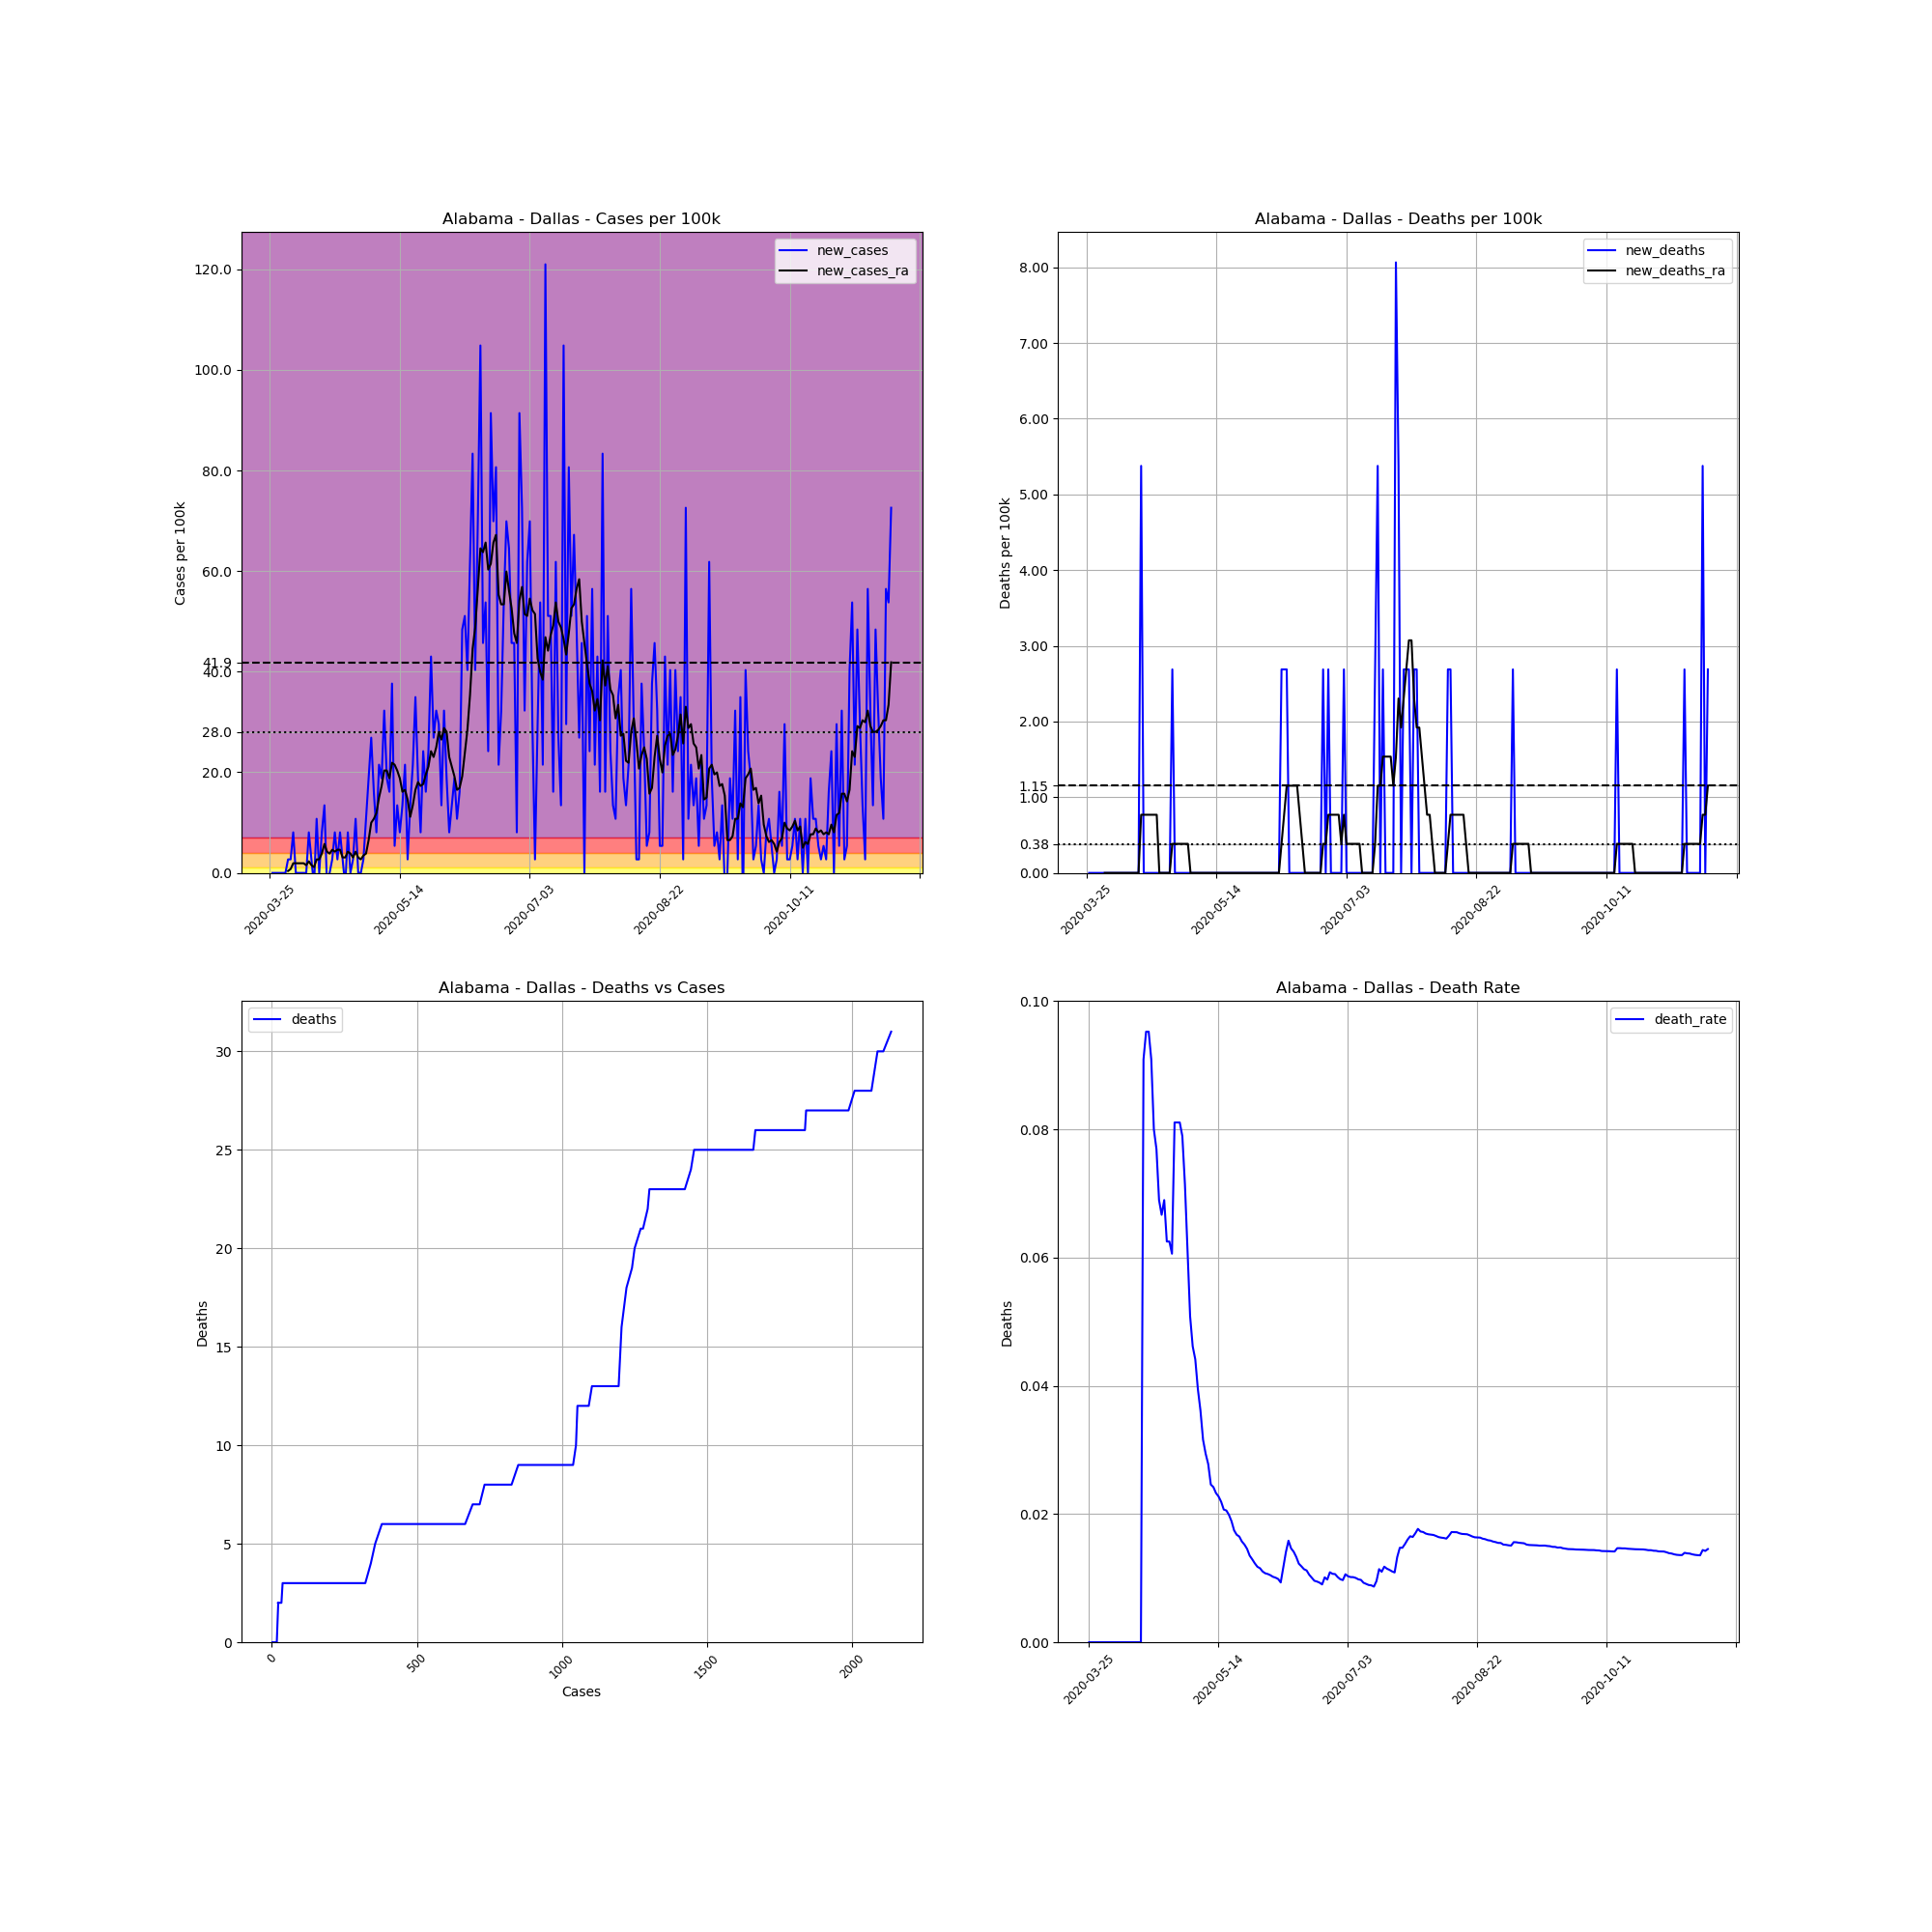

Data behind this chart, as committed beside it:
, date, county, state, fips, cases, deaths, COUNTY, STNAME, CTYNAME, POPESTIMATE2019, cases_per_100k, deaths_per_100k, death_rate, new_cases, new_deaths, new_cases_ra, new_deaths_ra
331043, 2020-03-25, Dallas, Alabama, 1047, 2, 0, 47, Alabama, Dallas, 37196, 5.377, 0.0, 0.0, , , , 
331044, 2020-03-26, Dallas, Alabama, 1047, 2, 0, 47, Alabama, Dallas, 37196, 5.377, 0.0, 0.0, 0.0, 0.0, , 
331045, 2020-03-27, Dallas, Alabama, 1047, 2, 0, 47, Alabama, Dallas, 37196, 5.377, 0.0, 0.0, 0.0, 0.0, , 
331046, 2020-03-28, Dallas, Alabama, 1047, 2, 0, 47, Alabama, Dallas, 37196, 5.377, 0.0, 0.0, 0.0, 0.0, , 
331047, 2020-03-29, Dallas, Alabama, 1047, 2, 0, 47, Alabama, Dallas, 37196, 5.377, 0.0, 0.0, 0.0, 0.0, , 
331048, 2020-03-30, Dallas, Alabama, 1047, 2, 0, 47, Alabama, Dallas, 37196, 5.377, 0.0, 0.0, 0.0, 0.0, , 
331049, 2020-03-31, Dallas, Alabama, 1047, 2, 0, 47, Alabama, Dallas, 37196, 5.377, 0.0, 0.0, 0.0, 0.0, , 
331050, 2020-04-01, Dallas, Alabama, 1047, 3, 0, 47, Alabama, Dallas, 37196, 8.065, 0.0, 0.0, 2.688, 0.0, 0.3841, 0.0
331051, 2020-04-02, Dallas, Alabama, 1047, 4, 0, 47, Alabama, Dallas, 37196, 10.75, 0.0, 0.0, 2.688, 0.0, 0.7681, 0.0
331052, 2020-04-03, Dallas, Alabama, 1047, 7, 0, 47, Alabama, Dallas, 37196, 18.82, 0.0, 0.0, 8.065, 0.0, 1.92, 0.0
331053, 2020-04-04, Dallas, Alabama, 1047, 7, 0, 47, Alabama, Dallas, 37196, 18.82, 0.0, 0.0, 0.0, 0.0, 1.92, 0.0
331054, 2020-04-05, Dallas, Alabama, 1047, 7, 0, 47, Alabama, Dallas, 37196, 18.82, 0.0, 0.0, 0.0, 0.0, 1.92, 0.0
331055, 2020-04-06, Dallas, Alabama, 1047, 7, 0, 47, Alabama, Dallas, 37196, 18.82, 0.0, 0.0, 0.0, 0.0, 1.92, 0.0
331056, 2020-04-07, Dallas, Alabama, 1047, 7, 0, 47, Alabama, Dallas, 37196, 18.82, 0.0, 0.0, 0.0, 0.0, 1.92, 0.0
331057, 2020-04-08, Dallas, Alabama, 1047, 7, 0, 47, Alabama, Dallas, 37196, 18.82, 0.0, 0.0, 0.0, 0.0, 1.536, 0.0
331058, 2020-04-09, Dallas, Alabama, 1047, 10, 0, 47, Alabama, Dallas, 37196, 26.88, 0.0, 0.0, 8.065, 0.0, 2.304, 0.0
331059, 2020-04-10, Dallas, Alabama, 1047, 11, 0, 47, Alabama, Dallas, 37196, 29.57, 0.0, 0.0, 2.688, 0.0, 1.536, 0.0
331060, 2020-04-11, Dallas, Alabama, 1047, 10, 0, 47, Alabama, Dallas, 37196, 26.88, 0.0, 0.0, -2.688, 0.0, 1.152, 0.0
331061, 2020-04-12, Dallas, Alabama, 1047, 14, 0, 47, Alabama, Dallas, 37196, 37.64, 0.0, 0.0, 10.75, 0.0, 2.688, 0.0
331062, 2020-04-13, Dallas, Alabama, 1047, 14, 0, 47, Alabama, Dallas, 37196, 37.64, 0.0, 0.0, 0.0, 0.0, 2.688, 0.0
331063, 2020-04-14, Dallas, Alabama, 1047, 17, 0, 47, Alabama, Dallas, 37196, 45.7, 0.0, 0.0, 8.065, 0.0, 3.841, 0.0
331064, 2020-04-15, Dallas, Alabama, 1047, 22, 2, 47, Alabama, Dallas, 37196, 59.15, 5.377, 0.09091, 13.44, 5.377, 5.761, 0.7681
331065, 2020-04-16, Dallas, Alabama, 1047, 21, 2, 47, Alabama, Dallas, 37196, 56.46, 5.377, 0.09524, -2.688, 0.0, 4.225, 0.7681
331066, 2020-04-17, Dallas, Alabama, 1047, 21, 2, 47, Alabama, Dallas, 37196, 56.46, 5.377, 0.09524, 0.0, 0.0, 3.841, 0.7681
331067, 2020-04-18, Dallas, Alabama, 1047, 22, 2, 47, Alabama, Dallas, 37196, 59.15, 5.377, 0.09091, 2.688, 0.0, 4.609, 0.7681
331068, 2020-04-19, Dallas, Alabama, 1047, 25, 2, 47, Alabama, Dallas, 37196, 67.21, 5.377, 0.08, 8.065, 0.0, 4.225, 0.7681
331069, 2020-04-20, Dallas, Alabama, 1047, 26, 2, 47, Alabama, Dallas, 37196, 69.9, 5.377, 0.07692, 2.688, 0.0, 4.609, 0.7681
331070, 2020-04-21, Dallas, Alabama, 1047, 29, 2, 47, Alabama, Dallas, 37196, 77.97, 5.377, 0.06897, 8.065, 0.0, 4.609, 0.7681
331071, 2020-04-22, Dallas, Alabama, 1047, 30, 2, 47, Alabama, Dallas, 37196, 80.65, 5.377, 0.06667, 2.688, 0.0, 3.073, 0.0
331072, 2020-04-23, Dallas, Alabama, 1047, 29, 2, 47, Alabama, Dallas, 37196, 77.97, 5.377, 0.06897, -2.688, 0.0, 3.073, 0.0
331073, 2020-04-24, Dallas, Alabama, 1047, 32, 2, 47, Alabama, Dallas, 37196, 86.03, 5.377, 0.0625, 8.065, 0.0, 4.225, 0.0
331074, 2020-04-25, Dallas, Alabama, 1047, 32, 2, 47, Alabama, Dallas, 37196, 86.03, 5.377, 0.0625, 0.0, 0.0, 3.841, 0.0
331075, 2020-04-26, Dallas, Alabama, 1047, 33, 2, 47, Alabama, Dallas, 37196, 88.72, 5.377, 0.06061, 2.688, 0.0, 3.073, 0.0
331076, 2020-04-27, Dallas, Alabama, 1047, 37, 3, 47, Alabama, Dallas, 37196, 99.47, 8.065, 0.08108, 10.75, 2.688, 4.225, 0.3841
331077, 2020-04-28, Dallas, Alabama, 1047, 37, 3, 47, Alabama, Dallas, 37196, 99.47, 8.065, 0.08108, 0.0, 0.0, 3.073, 0.3841
331078, 2020-04-29, Dallas, Alabama, 1047, 37, 3, 47, Alabama, Dallas, 37196, 99.47, 8.065, 0.08108, 0.0, 0.0, 2.688, 0.3841
331079, 2020-04-30, Dallas, Alabama, 1047, 38, 3, 47, Alabama, Dallas, 37196, 102.2, 8.065, 0.07895, 2.688, 0.0, 3.457, 0.3841
331080, 2020-05-01, Dallas, Alabama, 1047, 42, 3, 47, Alabama, Dallas, 37196, 112.9, 8.065, 0.07143, 10.75, 0.0, 3.841, 0.3841
331081, 2020-05-02, Dallas, Alabama, 1047, 49, 3, 47, Alabama, Dallas, 37196, 131.7, 8.065, 0.06122, 18.82, 0.0, 6.529, 0.3841
331082, 2020-05-03, Dallas, Alabama, 1047, 59, 3, 47, Alabama, Dallas, 37196, 158.6, 8.065, 0.05085, 26.88, 0.0, 9.986, 0.3841
331083, 2020-05-04, Dallas, Alabama, 1047, 65, 3, 47, Alabama, Dallas, 37196, 174.7, 8.065, 0.04615, 16.13, 0.0, 10.75, 0.0
331084, 2020-05-05, Dallas, Alabama, 1047, 68, 3, 47, Alabama, Dallas, 37196, 182.8, 8.065, 0.04412, 8.065, 0.0, 11.91, 0.0
331085, 2020-05-06, Dallas, Alabama, 1047, 76, 3, 47, Alabama, Dallas, 37196, 204.3, 8.065, 0.03947, 21.51, 0.0, 14.98, 0.0
331086, 2020-05-07, Dallas, Alabama, 1047, 83, 3, 47, Alabama, Dallas, 37196, 223.1, 8.065, 0.03614, 18.82, 0.0, 17.28, 0.0
331087, 2020-05-08, Dallas, Alabama, 1047, 95, 3, 47, Alabama, Dallas, 37196, 255.4, 8.065, 0.03158, 32.26, 0.0, 20.36, 0.0
331088, 2020-05-09, Dallas, Alabama, 1047, 102, 3, 47, Alabama, Dallas, 37196, 274.2, 8.065, 0.02941, 18.82, 0.0, 20.36, 0.0
331089, 2020-05-10, Dallas, Alabama, 1047, 108, 3, 47, Alabama, Dallas, 37196, 290.4, 8.065, 0.02778, 16.13, 0.0, 18.82, 0.0
331090, 2020-05-11, Dallas, Alabama, 1047, 122, 3, 47, Alabama, Dallas, 37196, 328, 8.065, 0.02459, 37.64, 0.0, 21.89, 0.0
331091, 2020-05-12, Dallas, Alabama, 1047, 124, 3, 47, Alabama, Dallas, 37196, 333.4, 8.065, 0.02419, 5.377, 0.0, 21.51, 0.0
331092, 2020-05-13, Dallas, Alabama, 1047, 129, 3, 47, Alabama, Dallas, 37196, 346.8, 8.065, 0.02326, 13.44, 0.0, 20.36, 0.0
331093, 2020-05-14, Dallas, Alabama, 1047, 132, 3, 47, Alabama, Dallas, 37196, 354.9, 8.065, 0.02273, 8.065, 0.0, 18.82, 0.0
331094, 2020-05-15, Dallas, Alabama, 1047, 137, 3, 47, Alabama, Dallas, 37196, 368.3, 8.065, 0.0219, 13.44, 0.0, 16.13, 0.0
331095, 2020-05-16, Dallas, Alabama, 1047, 145, 3, 47, Alabama, Dallas, 37196, 389.8, 8.065, 0.02069, 21.51, 0.0, 16.51, 0.0
331096, 2020-05-17, Dallas, Alabama, 1047, 146, 3, 47, Alabama, Dallas, 37196, 392.5, 8.065, 0.02055, 2.688, 0.0, 14.59, 0.0
331097, 2020-05-18, Dallas, Alabama, 1047, 151, 3, 47, Alabama, Dallas, 37196, 406, 8.065, 0.01987, 13.44, 0.0, 11.14, 0.0
331098, 2020-05-19, Dallas, Alabama, 1047, 159, 3, 47, Alabama, Dallas, 37196, 427.5, 8.065, 0.01887, 21.51, 0.0, 13.44, 0.0
331099, 2020-05-20, Dallas, Alabama, 1047, 172, 3, 47, Alabama, Dallas, 37196, 462.4, 8.065, 0.01744, 34.95, 0.0, 16.51, 0.0
331100, 2020-05-21, Dallas, Alabama, 1047, 179, 3, 47, Alabama, Dallas, 37196, 481.2, 8.065, 0.01676, 18.82, 0.0, 18.05, 0.0
331101, 2020-05-22, Dallas, Alabama, 1047, 182, 3, 47, Alabama, Dallas, 37196, 489.3, 8.065, 0.01648, 8.065, 0.0, 17.28, 0.0
331102, 2020-05-23, Dallas, Alabama, 1047, 191, 3, 47, Alabama, Dallas, 37196, 513.5, 8.065, 0.01571, 24.2, 0.0, 17.67, 0.0
... 180 more rows
